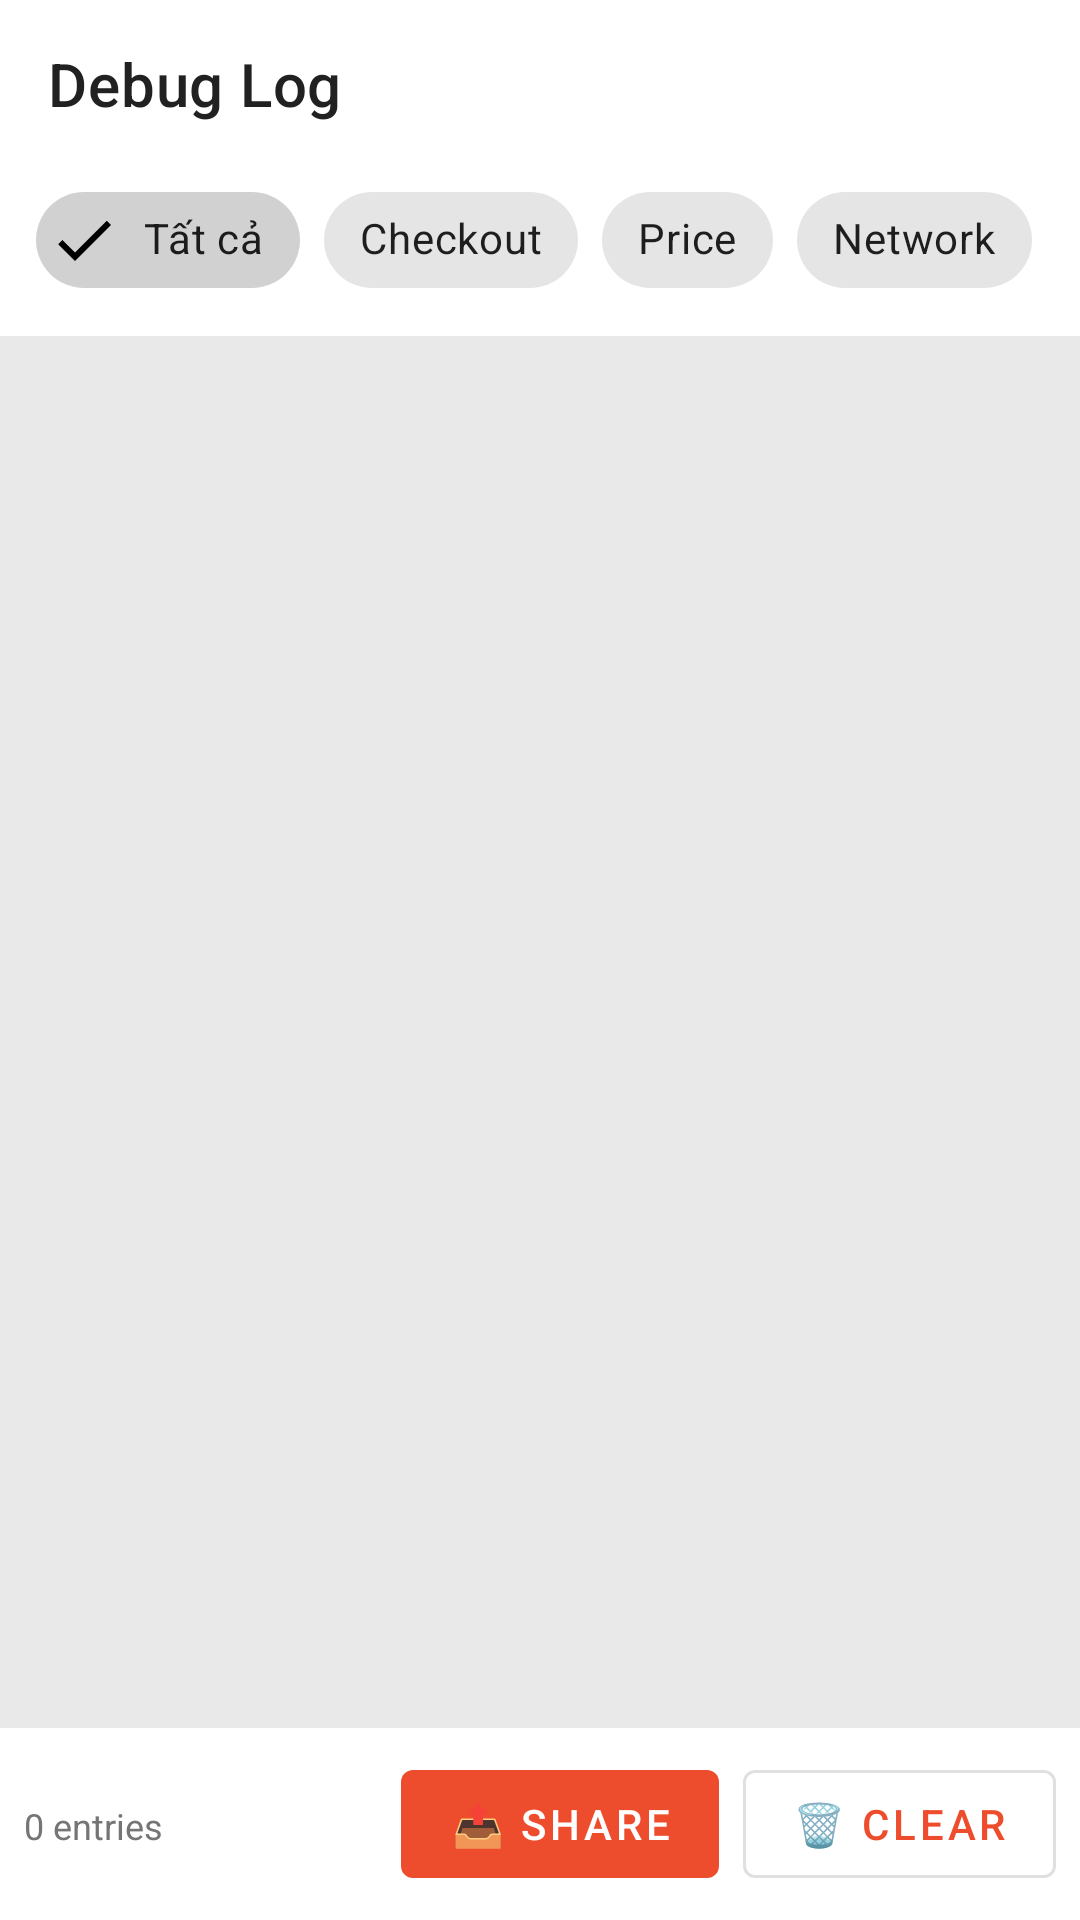

Reconstruct the res/layout file that produces this screen, plus the resources it refers to.
<!-- AndroidManifest.xml: application theme Theme.ShopeeKit -->
<!-- res/layout/activity_log_viewer.xml -->
<?xml version="1.0" encoding="utf-8"?>
<LinearLayout xmlns:android="http://schemas.android.com/apk/res/android"
    xmlns:app="http://schemas.android.com/apk/res-auto"
    android:layout_width="match_parent"
    android:layout_height="match_parent"
    android:orientation="vertical"
    android:background="@color/background">

    <com.google.android.material.appbar.MaterialToolbar
        android:id="@+id/toolbar"
        android:layout_width="match_parent"
        android:layout_height="?attr/actionBarSize"
        android:background="@color/surface"
        app:title="Debug Log"
        app:titleTextColor="@color/text_primary" />

    
    <HorizontalScrollView
        android:layout_width="match_parent"
        android:layout_height="wrap_content"
        android:background="@color/surface"
        android:paddingStart="12dp"
        android:paddingEnd="12dp"
        android:paddingBottom="8dp">

        <com.google.android.material.chip.ChipGroup
            android:id="@+id/chipGroupFilter"
            android:layout_width="wrap_content"
            android:layout_height="wrap_content"
            app:singleSelection="true">

            <com.google.android.material.chip.Chip
                android:id="@+id/chipAll"
                style="@style/Widget.MaterialComponents.Chip.Filter"
                android:layout_width="wrap_content"
                android:layout_height="wrap_content"
                android:checked="true"
                android:text="Tất cả" />

            <com.google.android.material.chip.Chip
                android:id="@+id/chipCheckout"
                style="@style/Widget.MaterialComponents.Chip.Filter"
                android:layout_width="wrap_content"
                android:layout_height="wrap_content"
                android:text="Checkout" />

            <com.google.android.material.chip.Chip
                android:id="@+id/chipPrice"
                style="@style/Widget.MaterialComponents.Chip.Filter"
                android:layout_width="wrap_content"
                android:layout_height="wrap_content"
                android:text="Price" />

            <com.google.android.material.chip.Chip
                android:id="@+id/chipNetwork"
                style="@style/Widget.MaterialComponents.Chip.Filter"
                android:layout_width="wrap_content"
                android:layout_height="wrap_content"
                android:text="Network" />

        </com.google.android.material.chip.ChipGroup>
    </HorizontalScrollView>

    <androidx.recyclerview.widget.RecyclerView
        android:id="@+id/recyclerLog"
        android:layout_width="match_parent"
        android:layout_height="0dp"
        android:layout_weight="1"
        android:padding="4dp"
        android:clipToPadding="false"
        android:background="#0D000000"
        android:fontFamily="monospace" />

    
    <LinearLayout
        android:layout_width="match_parent"
        android:layout_height="wrap_content"
        android:orientation="horizontal"
        android:background="@color/surface"
        android:padding="8dp">

        <TextView
            android:id="@+id/tvEntryCount"
            android:layout_width="0dp"
            android:layout_height="wrap_content"
            android:layout_weight="1"
            android:textSize="12sp"
            android:textColor="@color/text_secondary"
            android:gravity="center_vertical"
            android:text="0 entries" />

        <com.google.android.material.button.MaterialButton
            android:id="@+id/btnShare"
            style="@style/Widget.MaterialComponents.Button.UnelevatedButton"
            android:layout_width="wrap_content"
            android:layout_height="wrap_content"
            android:layout_marginEnd="8dp"
            android:text="📤 Share" />

        <com.google.android.material.button.MaterialButton
            android:id="@+id/btnClear"
            style="@style/Widget.MaterialComponents.Button.OutlinedButton"
            android:layout_width="wrap_content"
            android:layout_height="wrap_content"
            android:text="🗑 Clear" />

    </LinearLayout>

</LinearLayout>
<!-- resources referenced by this layout -->
<resources>
  <color name="background">#F5F5F5</color>
  <color name="surface">#FFFFFF</color>
  <color name="text_primary">#212121</color>
  <color name="text_secondary">#757575</color>
  <style name="Theme.ShopeeKit" parent="Theme.MaterialComponents.DayNight.NoActionBar">
          <item name="colorPrimary">@color/shopee_orange</item>
          <item name="colorPrimaryVariant">@color/shopee_orange_dark</item>
          <item name="colorOnPrimary">@android:color/white</item>
          <item name="colorSecondary">@color/shopee_orange</item>
          
          <item name="android:statusBarColor">@color/shopee_orange</item>
          <item name="android:windowLightStatusBar">false</item>
          <item name="android:windowBackground">@color/background</item>
      </style>
  <color name="shopee_orange">#EE4D2D</color>
  <color name="shopee_orange_dark">#C93D20</color>
</resources>
